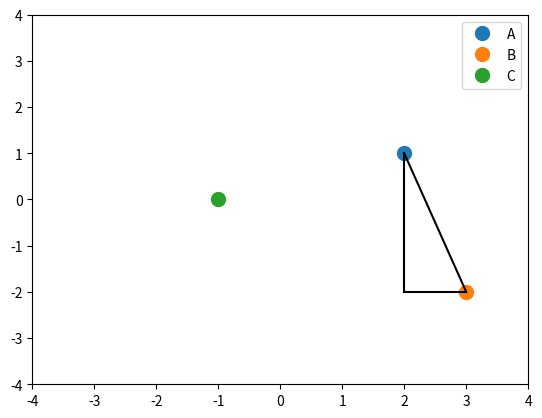

This chart was generated by the following Python code: (Note: this script raises an exception after producing the figure.)
def divisors(n):
    """
    Given an integer, returns its divisors
    Args:
        n (int): number to find divisors of
    
    Returns:
        list: of its divisors
    """    

def is_prime(n):
    """
    Decides whether a number is prime or not
    Args:
        n (int): number to check
    Returns:
        bool: whether it is or not prime
    """

def perfect_n(n):
    divisible = []
    for i in range(1, n):
        if n % i == 0:
            divisible.append(i)
        sum_of_div = sum(divisible)
    return sum_of_div == n
        
    

import matplotlib.pyplot as plt

A = (2, 1)
B = (3, -2)
C = (-1, 0)

# create a plot
fig, ax = plt.subplots()

# add points. "o" stands for circle, "*" would be a star point
plt.plot(A[0], A[1], "o", markersize=10, label="A")
plt.plot(B[0], B[1], "o", markersize=10, label="B")
plt.plot(C[0], C[1], "o", markersize=10, label="C")

# set axis limits
ax.set_xlim([-4, 4])
ax.set_ylim([-4, 4])
# this adds top right legend for labeled elements
plt.legend()

# hipotenusa
ax.plot((A[0], B[0]), (A[1], B[1]), "black")

# catetos
ax.plot((A[0], A[0]), (A[1], B[1]), "black")
ax.plot((A[0], B[0]), (B[1], B[1]), "black")

fig

import math

A

B

# vertical segment 
c1 = (-2) - (1)
# horizontal segment
c2 = 3 - 2

dist_AB = math.sqrt(c1 ** 2 + c2 ** 2)

dist_AB

def initialize_grid():
    fig, ax = plt.subplots(figsize=(6, 6))
    
    # where do we want lines
    ticks = np.arange(-10, 10, 1)
    
    # draw grid
    ax.set_xticks(ticks)
    ax.set_yticks(ticks)
    ax.grid(True, which='both')
    
    # 1-1 X and Y proportion
    ax.set_aspect('equal')
    
    # X and Y axes
    ax.axhline(y=0, color='k')
    ax.axvline(x=0, color='k')
    
    # set axes' limits
    ax.set_xlim([-10, 10])
    ax.set_ylim([-10, 10])

initialize_grid()

x = np.linspace(
    start=-10, 
    stop=10, 
    num=300
)

y = 2 * x + 1
y2 = 3 * x + 5

initialize_grid()
# "-" for line type
plt.plot(x, y, "-", markersize=10)
plt.plot(x, y2, "-", markersize=2)

initialize_grid()

y2 = x ** 2 + 4 * x - 2
y3 = x ** 3 - 4 * x ** 2 + 3 * x +1
y4 = x ** 4 - x ** 3 - 4 * x ** 2 + 3 * x +1

plt.plot(x, y2, "-", label="degree 2")
plt.plot(x, y3, "-", label="degree 3")
plt.plot(x, y4, "-", label="degree 4")

plt.legend()

initialize_grid()

y = np.sqrt(x)

plt.plot(x, y, "-")

plt.plot([1000, 2000, 3000, 10000], [5, 10, 15, 50], "o")

plt.plot([1000, 2000, 3000, 10000], [10, 15, 19, 25], "o")

initialize_grid()

y = 3 ** x
# start with 2 euro, earn 10% yearly
y2 = 2 * 1.2 ** x

plt.plot(x, y, "-", label="base 3")
plt.plot(x, y2, "-", label="base 1.2")

plt.legend()

# e is a special number in mathematics
np.e

initialize_grid()

y = np.log10(x)
# base e (logaritmo neperiano)
y2 = np.log(x)

plt.plot(x, y, "-", label="base 10")
plt.plot(x, y2, "-", label="base e")

plt.legend()

3 + 4 + 5 + 6

((-2)**2 - (-2) + 1) + ((-1)**2 - (-1) + 1) + (0**2 - 0 + 1) + (1**2 - 1 + 1)

10

def factorial(n):
    product = 1
    
    for i in range(1, n + 1):
        product = product * i
        
    return product

# equiv
def factorial(n):
    if n == 1:
        return 1
    else:
        return n * factorial(n - 1)

factorial(3)

factorial(4)

factorial(10)

factorial(3)

factorial(4)

factorial(16)